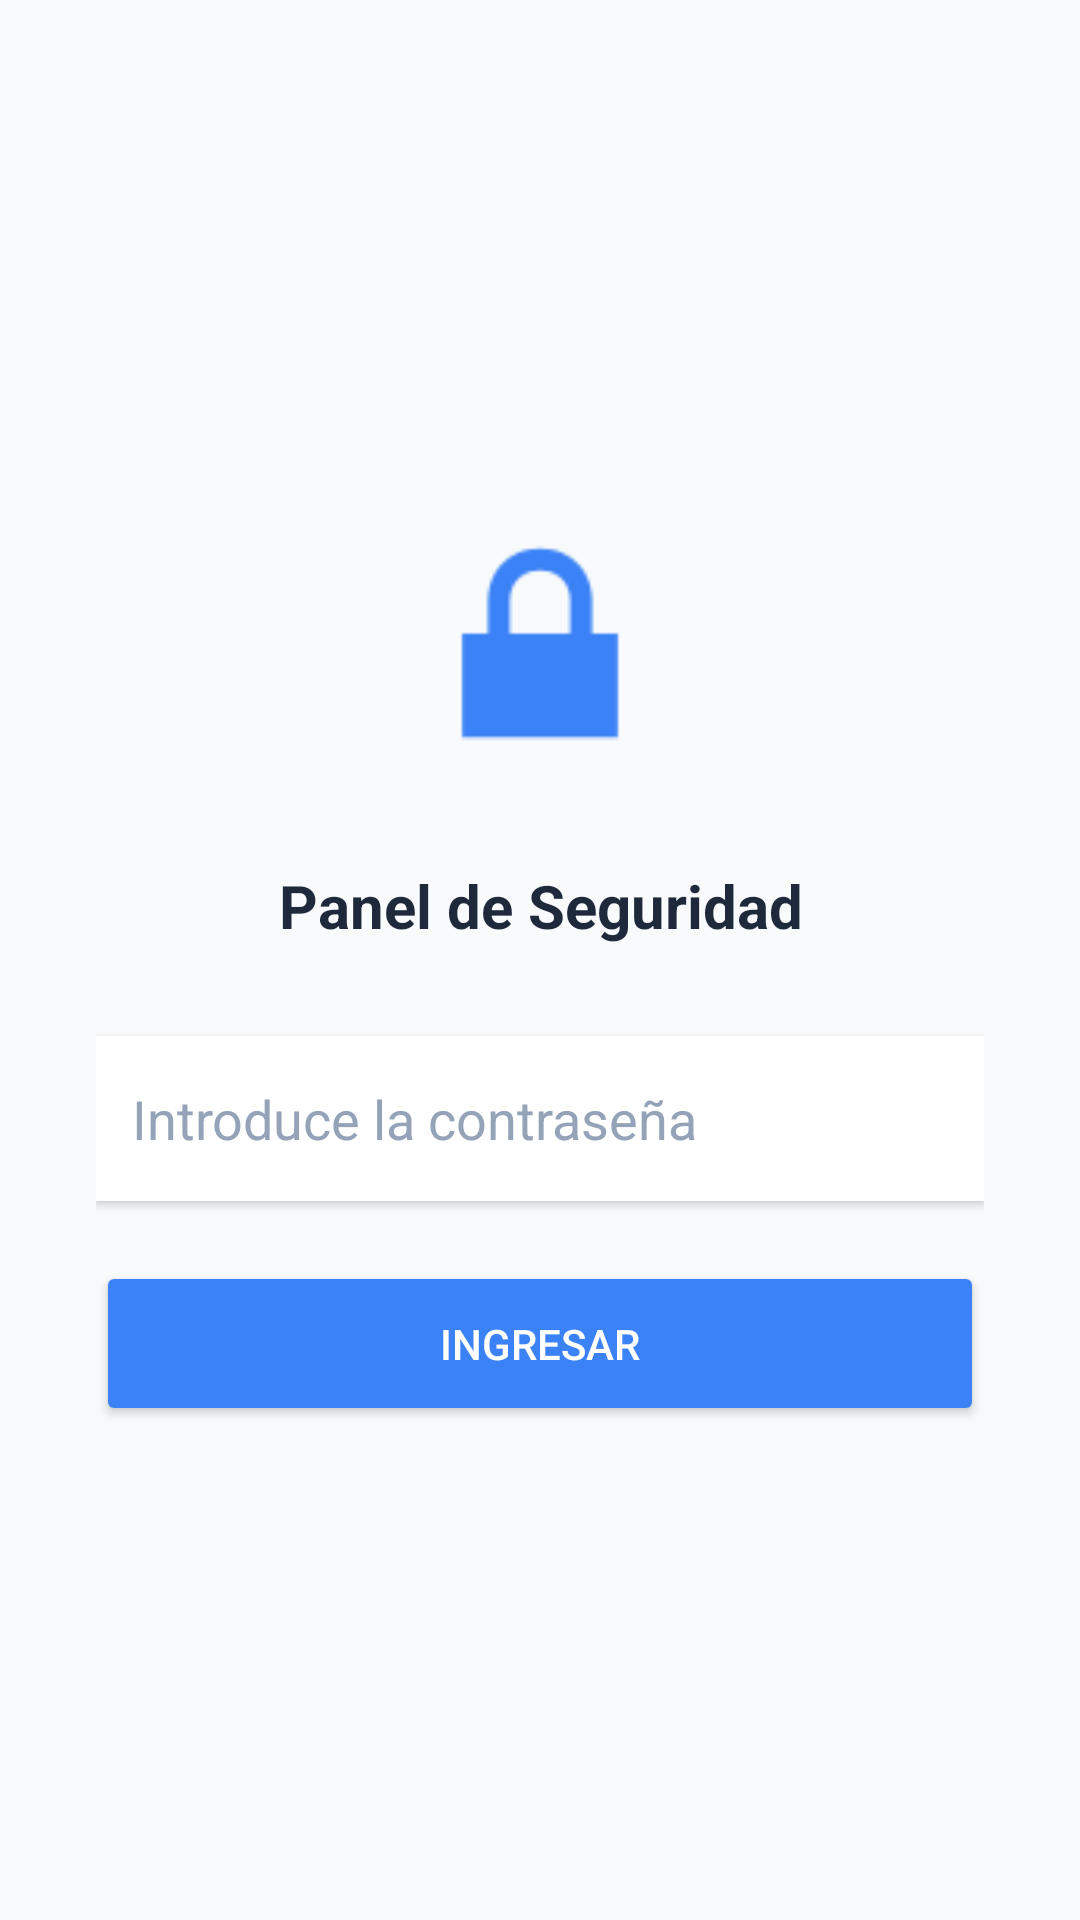

Produce the Android XML layout that renders to this screen, including the resource entries it uses.
<!-- AndroidManifest.xml: application theme Theme.BudgetManager1 -->
<!-- res/layout/activity_login.xml -->
<?xml version="1.0" encoding="utf-8"?>
<LinearLayout xmlns:android="http://schemas.android.com/apk/res/android"
    xmlns:app="http://schemas.android.com/apk/res-auto"
    android:layout_width="match_parent"
    android:layout_height="match_parent"
    android:orientation="vertical"
    android:gravity="center"
    android:padding="32dp"
    android:background="#F8FAFC">

    <ImageView
        android:layout_width="100dp"
        android:layout_height="100dp"
        android:src="@android:drawable/ic_lock_lock"
        app:tint="#3B82F6"
        android:layout_marginBottom="24dp"/>

    <TextView
        android:id="@+id/tvInstruccion"
        android:layout_width="wrap_content"
        android:layout_height="wrap_content"
        android:text="Panel de Seguridad"
        android:textSize="20sp"
        android:textStyle="bold"
        android:textColor="#1E293B"
        android:layout_marginBottom="30dp"
        android:textAlignment="center"/>

    <EditText
        android:id="@+id/etContrasena"
        android:layout_width="match_parent"
        android:layout_height="55dp"
        android:hint="Introduce la contraseña"
        android:inputType="textPassword"
        android:background="@android:color/white"
        android:padding="12dp"
        android:elevation="2dp"
        android:textColor="#1E293B"
        android:textColorHint="#94A3B8"
        android:layout_marginBottom="20dp"/>

    <Button
        android:id="@+id/btnIngresar"
        android:layout_width="match_parent"
        android:layout_height="55dp"
        android:text="Ingresar"
        android:backgroundTint="#3B82F6"
        android:textColor="@color/white"
        app:cornerRadius="12dp"/>

</LinearLayout>
<!-- resources referenced by this layout -->
<resources>
  <color name="white">#FFFFFF</color>
  <style name="Theme.BudgetManager1" parent="Theme.MaterialComponents.DayNight.NoActionBar">
      </style>
</resources>
